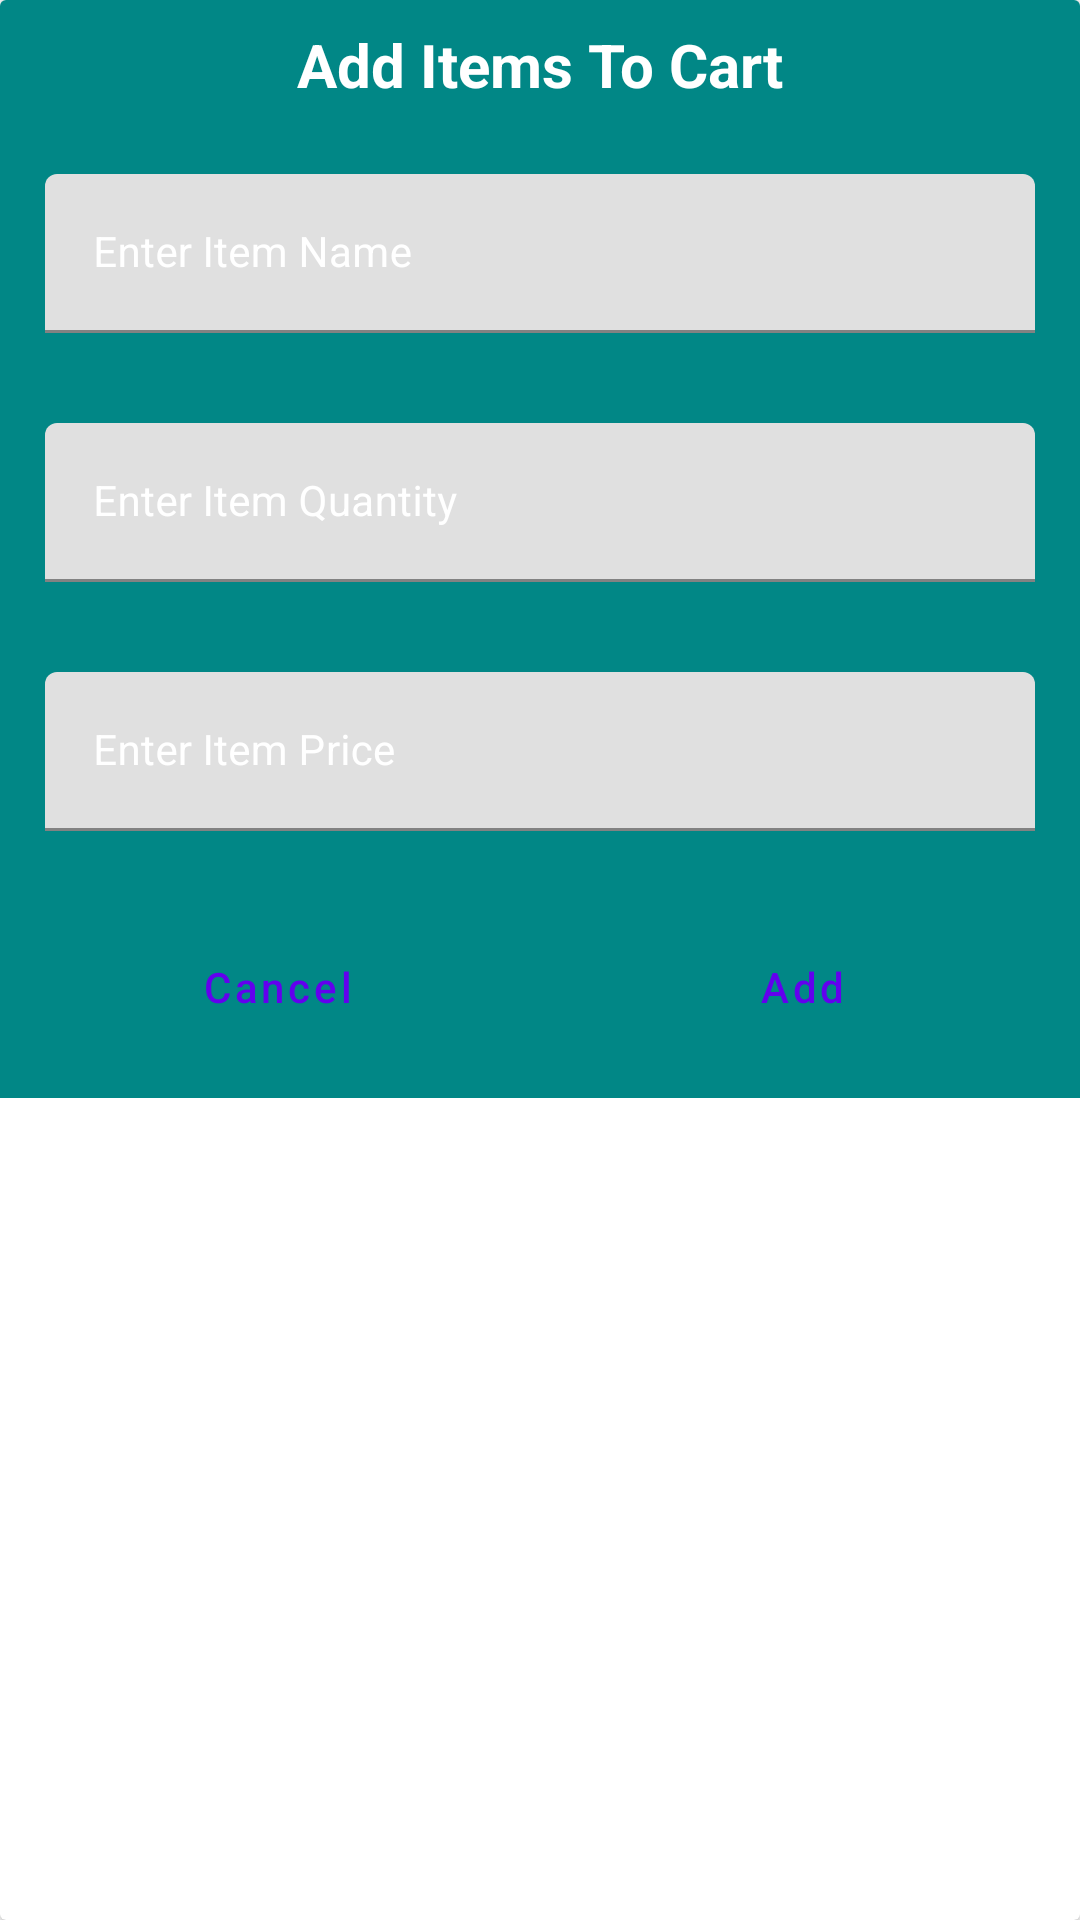

Produce the Android XML layout that renders to this screen, including the resource entries it uses.
<!-- AndroidManifest.xml: application theme Theme.GroceryApp20 -->
<!-- res/layout/grocery_add_dialog.xml -->
<?xml version="1.0" encoding="utf-8"?>
<androidx.cardview.widget.CardView
    xmlns:android="http://schemas.android.com/apk/res/android"
    android:layout_width="match_parent"
    android:layout_height="wrap_content"
    xmlns:app="http://schemas.android.com/apk/res-auto"
    android:layout_gravity="center">


    <RelativeLayout
        android:layout_width="match_parent"
        android:layout_height="wrap_content"
        android:background="@color/teal_700">

        <TextView
            android:layout_width="match_parent"
            android:layout_height="wrap_content"
            android:text="@string/add_items_to_cart"
            android:textColor="@color/white"
            android:textAllCaps="false"
            android:textAlignment="center"
            android:gravity="center"
            android:textStyle="bold"
            android:textSize="20sp"
            android:padding="4dp"
            android:layout_margin="4dp"
            android:id="@+id/idTVHeading"/>

        <LinearLayout
            android:layout_width="match_parent"
            android:layout_height="wrap_content"
            android:orientation="vertical"
            android:layout_below="@id/idTVHeading">

            <com.google.android.material.textfield.TextInputLayout
                android:layout_width="match_parent"
                android:layout_height="wrap_content"
                android:layout_margin="5dp"
                android:hint="@string/enter_item_name"
                android:padding="5dp"
                android:textColorHint="@color/white"
                app:hintTextColor="@color/white">

            <com.google.android.material.textfield.TextInputEditText
                android:layout_width="match_parent"
                android:layout_height="wrap_content"
                android:id="@+id/idEditItemName"
                android:layout_margin="5dp"
                android:inputType="text"
                android:textColorHint="@color/white"
                android:textColor="@color/white"
                android:textSize="14sp"/>
            </com.google.android.material.textfield.TextInputLayout>

            <com.google.android.material.textfield.TextInputLayout
                android:layout_width="match_parent"
                android:layout_height="wrap_content"
                android:layout_margin="5dp"
                android:hint="@string/enter_item_quantity"
                android:padding="5dp"
                android:textColorHint="@color/white"
                app:hintTextColor="@color/white">

                <com.google.android.material.textfield.TextInputEditText
                    android:layout_width="match_parent"
                    android:layout_height="wrap_content"
                    android:id="@+id/idEditItemQuantity"
                    android:layout_margin="5dp"
                    android:inputType="number"
                    android:textColorHint="@color/white"
                    android:textColor="@color/white"
                    android:textSize="14sp"/>
            </com.google.android.material.textfield.TextInputLayout>

            <com.google.android.material.textfield.TextInputLayout
                android:layout_width="match_parent"
                android:layout_height="wrap_content"
                android:layout_margin="5dp"
                android:hint="@string/enter_item_price"
                android:padding="5dp"
                android:textColorHint="@color/white"
                app:hintTextColor="@color/white">

                <com.google.android.material.textfield.TextInputEditText
                    android:layout_width="match_parent"
                    android:layout_height="wrap_content"
                    android:id="@+id/idEditItemPricee"
                    android:layout_margin="5dp"
                    android:inputType="number"
                    android:textColorHint="@color/white"
                    android:textColor="@color/white"
                    android:textSize="14sp"/>
            </com.google.android.material.textfield.TextInputLayout>


            <LinearLayout
                android:layout_width="match_parent"
                android:layout_height="wrap_content"
                android:layout_margin="5dp"
                android:weightSum="2"
                android:orientation="horizontal">


                <Button
                    android:layout_width="0dp"
                    android:layout_height="wrap_content"
                    android:layout_weight="1"
                    android:layout_margin="8dp"
                    android:id="@+id/idBtnCancel"
                    android:text="@string/cancel"
                    android:textAllCaps="false"
                    style="?android:attr/buttonBarButtonStyle" />

                <Button
                    android:layout_width="0dp"
                    android:layout_height="wrap_content"
                    android:layout_weight="1"
                    android:layout_margin="8dp"
                    android:id="@+id/idBtnAdd"
                    android:text="@string/add"
                    android:textAllCaps="false"
                    style="?android:attr/buttonBarButtonStyle" />



            </LinearLayout>





        </LinearLayout>

    </RelativeLayout>

</androidx.cardview.widget.CardView>
<!-- resources referenced by this layout -->
<resources>
  <string name="add">Add</string>
  <string name="add_items_to_cart">Add Items To Cart</string>
  <string name="cancel">Cancel</string>
  <string name="enter_item_name">Enter Item Name</string>
  <string name="enter_item_price">Enter Item Price</string>
  <string name="enter_item_quantity">Enter Item Quantity</string>
  <style name="Theme.GroceryApp20" parent="Theme.MaterialComponents.DayNight.DarkActionBar">
          
          <item name="colorPrimary">@color/purple_500</item>
          <item name="colorPrimaryVariant">@color/purple_700</item>
          <item name="colorOnPrimary">@color/white</item>
          
          <item name="colorSecondary">@color/teal_200</item>
          <item name="colorSecondaryVariant">@color/teal_700</item>
          <item name="colorOnSecondary">@color/black</item>
          
          <item name="android:statusBarColor" tools:targetApi="l">?attr/colorPrimaryVariant</item>
          
      </style>
  <!-- not gathered from this repository: default colours our renderer supplied (Android Studio template values) -->
  <color name="purple_500">#FF6200EE</color>
  <color name="purple_700">#FF3700B3</color>
  <color name="teal_200">#FF03DAC5</color>
  <color name="teal_700">#FF018786</color>
  <color name="black">#FF000000</color>
  <color name="white">#FFFFFFFF</color>
</resources>
